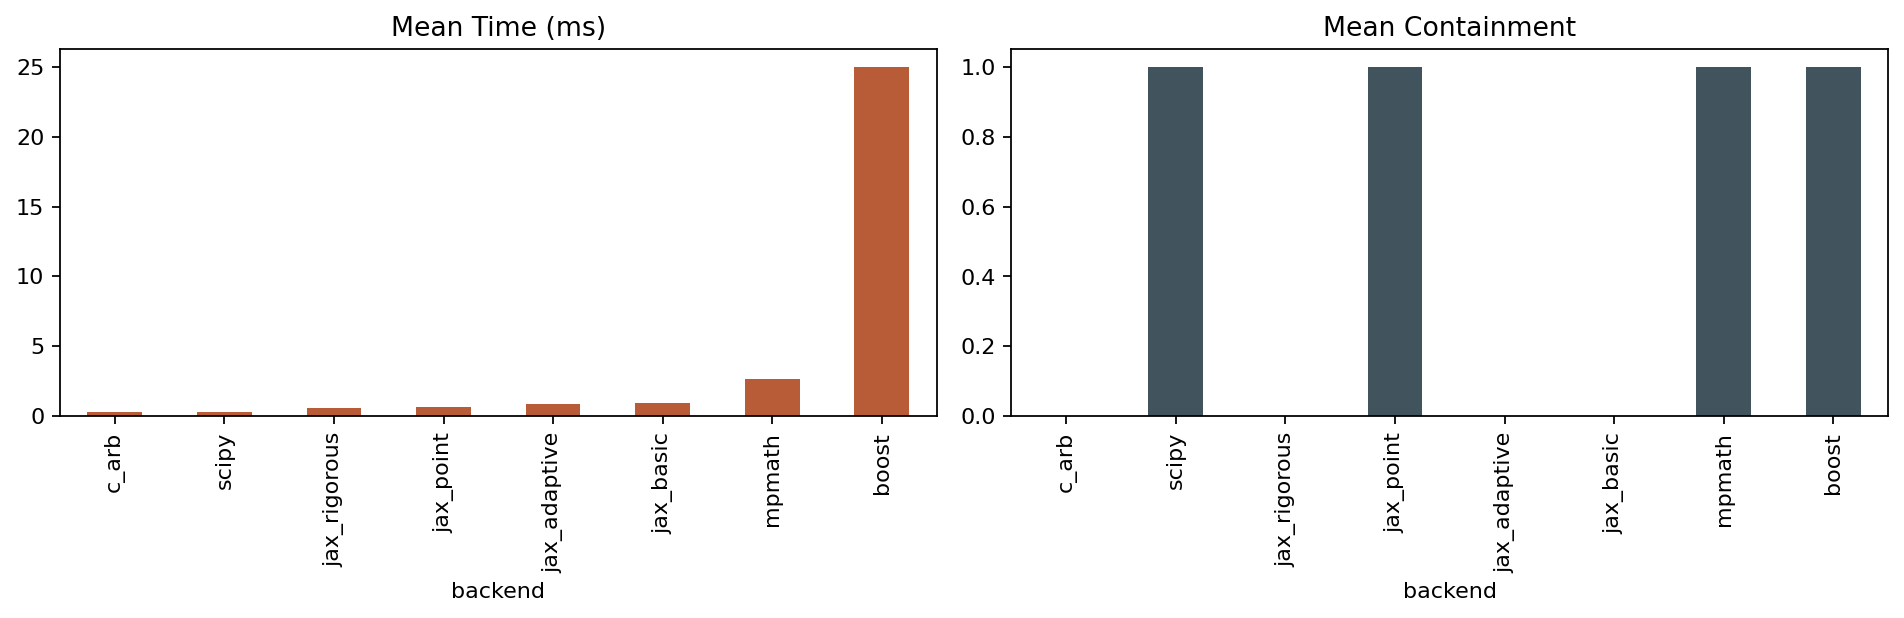

Values plotted in this chart, from the file beside it:
backend, time_ms, containment_rate
c_arb, 0.3159, 
scipy, 0.3173, 1.0
jax_rigorous, 0.6091, 0.0
jax_point, 0.6832, 1.0
jax_adaptive, 0.8468, 0.0
jax_basic, 0.9643, 0.0
mpmath, 2.7, 1.0
boost, 24.99, 1.0
